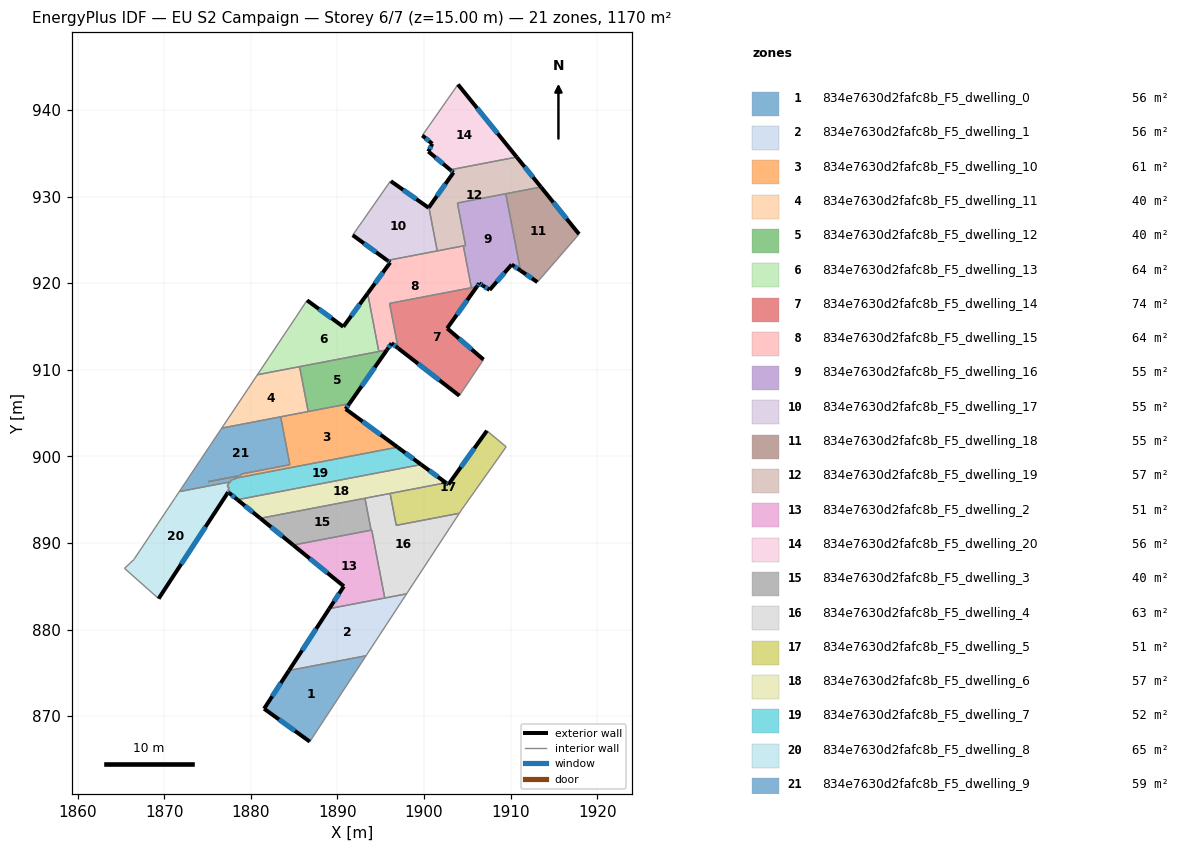
=== STOREY PLAN SPEC (per zone: floor XY polygon, exterior-wall plan segments, windows/doors) ===
zone 1: 834e7630d2fafc8b_F5_dwelling_0  (55.7 m²)
  floor: (1893.31, 876.98) (1886.82, 867.06) (1881.54, 870.86) (1884.41, 875.28)
  exterior wall: (1881.54, 870.86) – (1886.82, 867.06)  [6.5 m]
    window: (1883.26, 869.63) – (1885.10, 868.30)  [2.4 m²]
  exterior wall: (1884.41, 875.28) – (1881.54, 870.86)  [5.3 m]
    window: (1883.48, 873.84) – (1882.47, 872.30)  [1.9 m²]
  interior walls: 2
zone 2: 834e7630d2fafc8b_F5_dwelling_1  (55.7 m²)
  floor: (1897.99, 884.13) (1893.31, 876.98) (1884.41, 875.28) (1889.07, 882.42)
  exterior wall: (1889.07, 882.42) – (1884.41, 875.28)  [8.5 m]
    window: (1887.55, 880.10) – (1885.93, 877.60)  [3.1 m²]
  interior walls: 4
zone 3: 834e7630d2fafc8b_F5_dwelling_10  (61.2 m²)
  floor: (1896.95, 901.07) (1878.26, 897.49) (1878.42, 897.72) (1875.10, 897.08) (1878.83, 897.80) (1878.94, 897.97) (1884.52, 899.04) (1883.46, 904.57) (1891.39, 906.09) (1890.96, 905.47)
  exterior wall: (1890.96, 905.47) – (1891.39, 906.09)  [0.8 m]
    window: (1891.10, 905.67) – (1891.25, 905.89)  [0.3 m²]
  exterior wall: (1896.95, 901.07) – (1890.96, 905.47)  [7.4 m]
    window: (1895.00, 902.50) – (1892.91, 904.04)  [2.7 m²]
  interior walls: 9
zone 4: 834e7630d2fafc8b_F5_dwelling_11  (39.9 m²)
  floor: (1885.64, 910.37) (1886.63, 905.18) (1876.65, 903.27) (1880.77, 909.43)
  interior walls: 5
zone 5: 834e7630d2fafc8b_F5_dwelling_12  (39.9 m²)
  floor: (1895.73, 912.30) (1891.39, 906.09) (1886.63, 905.18) (1885.64, 910.37)
  exterior wall: (1891.39, 906.09) – (1895.73, 912.30)  [7.6 m]
    window: (1892.80, 908.11) – (1894.32, 910.28)  [2.8 m²]
  interior walls: 4
zone 6: 834e7630d2fafc8b_F5_dwelling_13  (64.1 m²)
  floor: (1893.50, 918.83) (1894.79, 912.12) (1880.77, 909.43) (1885.16, 916.00) (1886.50, 918.02) (1890.69, 914.97)
  exterior wall: (1890.69, 914.97) – (1886.50, 918.02)  [5.2 m]
    window: (1889.33, 915.96) – (1887.86, 917.03)  [1.9 m²]
  exterior wall: (1893.50, 918.83) – (1890.69, 914.97)  [4.8 m]
    window: (1892.59, 917.57) – (1891.60, 916.23)  [1.7 m²]
  interior walls: 5
zone 7: 834e7630d2fafc8b_F5_dwelling_14  (74.1 m²)
  floor: (1906.11, 919.60) (1902.68, 914.79) (1906.88, 911.18) (1904.09, 907.01) (1897.02, 912.49) (1896.03, 917.67)
  exterior wall: (1897.02, 912.49) – (1904.09, 907.01)  [8.9 m]
    window: (1899.32, 910.71) – (1901.79, 908.79)  [3.3 m²]
  exterior wall: (1902.68, 914.79) – (1906.11, 919.60)  [5.9 m]
    window: (1903.79, 916.35) – (1904.99, 918.04)  [2.2 m²]
  exterior wall: (1906.88, 911.18) – (1902.68, 914.79)  [5.5 m]
    window: (1905.51, 912.36) – (1904.04, 913.62)  [2.0 m²]
  interior walls: 4
zone 8: 834e7630d2fafc8b_F5_dwelling_15  (64.1 m²)
  floor: (1904.55, 924.31) (1905.48, 919.48) (1896.03, 917.67) (1897.02, 912.49) (1896.96, 912.53) (1896.27, 913.07) (1895.73, 912.30) (1894.79, 912.12) (1893.50, 918.83) (1896.10, 922.39) (1895.77, 922.63)
  exterior wall: (1896.96, 912.53) – (1897.02, 912.49)  [0.1 m]
  exterior wall: (1896.27, 913.07) – (1896.96, 912.53)  [0.9 m]
    window: (1896.49, 912.90) – (1896.74, 912.71)  [0.3 m²]
  exterior wall: (1895.73, 912.30) – (1896.27, 913.07)  [0.9 m]
    window: (1895.90, 912.55) – (1896.09, 912.82)  [0.3 m²]
  exterior wall: (1896.10, 922.39) – (1893.50, 918.83)  [4.4 m]
    window: (1895.25, 921.23) – (1894.35, 919.99)  [1.6 m²]
  exterior wall: (1895.77, 922.63) – (1896.10, 922.39)  [0.4 m]
    window: (1895.88, 922.55) – (1895.99, 922.47)  [0.1 m²]
  interior walls: 8
zone 9: 834e7630d2fafc8b_F5_dwelling_16  (54.9 m²)
  floor: (1909.45, 930.33) (1911.15, 921.46) (1910.13, 922.15) (1907.58, 919.22) (1906.80, 919.73) (1906.39, 919.99) (1906.11, 919.60) (1905.48, 919.48) (1904.55, 924.31) (1904.80, 924.36) (1903.86, 929.26)
  exterior wall: (1910.13, 922.15) – (1911.15, 921.46)  [1.2 m]
    window: (1910.46, 921.93) – (1910.82, 921.68)  [0.5 m²]
  exterior wall: (1907.58, 919.22) – (1910.13, 922.15)  [3.9 m]
    window: (1908.41, 920.17) – (1909.30, 921.20)  [1.4 m²]
  exterior wall: (1906.80, 919.73) – (1907.58, 919.22)  [0.9 m]
    window: (1907.05, 919.56) – (1907.32, 919.39)  [0.3 m²]
  exterior wall: (1906.39, 919.99) – (1906.80, 919.73)  [0.5 m]
    window: (1906.52, 919.91) – (1906.66, 919.82)  [0.2 m²]
  exterior wall: (1906.11, 919.60) – (1906.39, 919.99)  [0.5 m]
    window: (1906.20, 919.73) – (1906.30, 919.86)  [0.2 m²]
  interior walls: 6
zone 10: 834e7630d2fafc8b_F5_dwelling_17  (54.7 m²)
  floor: (1900.57, 928.76) (1901.53, 923.73) (1895.77, 922.63) (1891.77, 925.55) (1892.90, 927.16) (1896.11, 931.77) (1896.14, 931.81) (1896.18, 931.78) (1900.54, 928.71)
  exterior wall: (1900.54, 928.71) – (1896.18, 931.78)  [5.3 m]
    window: (1899.12, 929.71) – (1897.60, 930.78)  [2.0 m²]
  exterior wall: (1900.57, 928.76) – (1900.54, 928.71)  [0.1 m]
  exterior wall: (1891.77, 925.55) – (1895.77, 922.63)  [5.0 m]
    window: (1893.07, 924.60) – (1894.47, 923.58)  [1.8 m²]
  interior walls: 6
zone 11: 834e7630d2fafc8b_F5_dwelling_18  (54.9 m²)
  floor: (1913.51, 931.11) (1917.91, 925.67) (1913.10, 920.13) (1911.15, 921.46) (1909.45, 930.33)
  exterior wall: (1911.15, 921.46) – (1913.10, 920.13)  [2.4 m]
    window: (1911.78, 921.03) – (1912.46, 920.56)  [0.9 m²]
  exterior wall: (1917.91, 925.67) – (1913.51, 931.11)  [7.0 m]
    window: (1916.48, 927.44) – (1914.94, 929.34)  [2.6 m²]
  interior walls: 3
zone 12: 834e7630d2fafc8b_F5_dwelling_19  (56.7 m²)
  floor: (1910.71, 934.57) (1913.51, 931.11) (1903.86, 929.26) (1904.80, 924.36) (1901.73, 923.77) (1901.53, 923.73) (1900.57, 928.76) (1903.41, 932.78) (1903.03, 933.10)
  exterior wall: (1903.03, 933.10) – (1903.41, 932.78)  [0.5 m]
    window: (1903.16, 932.99) – (1903.29, 932.88)  [0.2 m²]
  exterior wall: (1913.51, 931.11) – (1910.71, 934.57)  [4.4 m]
    window: (1912.60, 932.23) – (1911.62, 933.44)  [1.6 m²]
  exterior wall: (1903.41, 932.78) – (1900.57, 928.76)  [4.9 m]
    window: (1902.49, 931.47) – (1901.49, 930.07)  [1.8 m²]
  interior walls: 8
zone 13: 834e7630d2fafc8b_F5_dwelling_2  (51.4 m²)
  floor: (1893.97, 891.50) (1895.47, 883.65) (1889.07, 882.42) (1890.75, 885.00) (1884.90, 889.76)
  exterior wall: (1890.75, 885.00) – (1889.07, 882.42)  [3.1 m]
    window: (1890.20, 884.16) – (1889.61, 883.26)  [1.1 m²]
  exterior wall: (1884.90, 889.76) – (1890.75, 885.00)  [7.5 m]
    window: (1886.80, 888.21) – (1888.85, 886.55)  [2.8 m²]
  interior walls: 4
zone 14: 834e7630d2fafc8b_F5_dwelling_20  (55.7 m²)
  floor: (1903.93, 942.95) (1910.71, 934.57) (1903.03, 933.10) (1900.51, 935.21) (1900.96, 936.10) (1899.81, 937.06)
  exterior wall: (1910.71, 934.57) – (1903.93, 942.95)  [10.8 m]
    window: (1908.51, 937.29) – (1906.13, 940.23)  [4.0 m²]
  exterior wall: (1900.51, 935.21) – (1903.03, 933.10)  [3.3 m]
    window: (1901.33, 934.52) – (1902.21, 933.78)  [1.2 m²]
  exterior wall: (1900.96, 936.10) – (1900.51, 935.21)  [1.0 m]
    window: (1900.81, 935.81) – (1900.66, 935.50)  [0.4 m²]
  exterior wall: (1899.81, 937.06) – (1900.96, 936.10)  [1.5 m]
    window: (1900.18, 936.75) – (1900.59, 936.41)  [0.5 m²]
  interior walls: 2
zone 15: 834e7630d2fafc8b_F5_dwelling_3  (40.3 m²)
  floor: (1893.19, 895.17) (1893.89, 891.48) (1884.90, 889.76) (1881.10, 892.85)
  exterior wall: (1881.10, 892.85) – (1884.90, 889.76)  [4.9 m]
    window: (1882.34, 891.85) – (1883.67, 890.77)  [1.8 m²]
  interior walls: 3
zone 16: 834e7630d2fafc8b_F5_dwelling_4  (62.5 m²)
  floor: (1904.08, 893.43) (1897.99, 884.13) (1895.47, 883.65) (1893.97, 891.50) (1893.89, 891.48) (1893.19, 895.17) (1896.09, 895.72) (1896.80, 892.04)
  interior walls: 8
zone 17: 834e7630d2fafc8b_F5_dwelling_5  (51.3 m²)
  floor: (1909.50, 901.11) (1904.40, 893.91) (1904.08, 893.43) (1896.80, 892.04) (1896.09, 895.72) (1902.54, 896.96) (1902.82, 896.75) (1907.27, 902.96)
  exterior wall: (1902.82, 896.75) – (1902.54, 896.96)  [0.3 m]
    window: (1902.73, 896.82) – (1902.63, 896.89)  [0.1 m²]
  exterior wall: (1907.27, 902.96) – (1902.82, 896.75)  [7.6 m]
    window: (1905.82, 900.94) – (1904.27, 898.77)  [2.8 m²]
  interior walls: 6
zone 18: 834e7630d2fafc8b_F5_dwelling_6  (56.6 m²)
  floor: (1902.54, 896.96) (1881.10, 892.85) (1878.46, 895.00) (1899.68, 899.06)
  exterior wall: (1902.54, 896.96) – (1899.68, 899.06)  [3.6 m]
    window: (1901.61, 897.64) – (1900.61, 898.38)  [1.3 m²]
  exterior wall: (1878.46, 895.00) – (1881.10, 892.85)  [3.4 m]
    window: (1879.32, 894.30) – (1880.24, 893.55)  [1.2 m²]
  interior walls: 4
zone 19: 834e7630d2fafc8b_F5_dwelling_7  (52.1 m²)
  floor: (1899.68, 899.06) (1878.46, 895.00) (1877.51, 895.78) (1877.59, 895.90) (1877.35, 896.09) (1877.52, 896.35) (1877.29, 896.54) (1877.45, 896.79) (1877.32, 896.90) (1877.55, 896.94) (1877.78, 897.29) (1878.19, 897.37) (1878.26, 897.49) (1896.95, 901.07)
  exterior wall: (1899.68, 899.06) – (1896.95, 901.07)  [3.4 m]
    window: (1898.79, 899.71) – (1897.84, 900.41)  [1.2 m²]
  exterior wall: (1877.51, 895.78) – (1878.46, 895.00)  [1.2 m]
    window: (1877.82, 895.52) – (1878.15, 895.25)  [0.5 m²]
  interior walls: 13
zone 20: 834e7630d2fafc8b_F5_dwelling_8  (65.2 m²)
  floor: (1877.63, 897.06) (1877.55, 896.94) (1877.32, 896.90) (1877.45, 896.79) (1877.29, 896.54) (1877.52, 896.35) (1877.35, 896.09) (1877.59, 895.90) (1877.51, 895.78) (1877.39, 895.87) (1869.36, 883.57) (1865.42, 887.07) (1866.50, 888.08) (1871.20, 895.12) (1871.32, 895.29) (1871.74, 895.93)
  exterior wall: (1877.39, 895.87) – (1877.51, 895.78)  [0.2 m]
    window: (1877.43, 895.84) – (1877.47, 895.81)  [0.1 m²]
  exterior wall: (1869.36, 883.57) – (1877.39, 895.87)  [14.7 m]
    window: (1871.97, 887.57) – (1874.78, 891.87)  [5.4 m²]
  interior walls: 14
zone 21: 834e7630d2fafc8b_F5_dwelling_9  (58.8 m²)
  floor: (1883.46, 904.57) (1884.52, 899.04) (1878.94, 897.97) (1878.83, 897.80) (1875.10, 897.08) (1878.42, 897.72) (1878.19, 897.37) (1877.78, 897.29) (1877.63, 897.06) (1871.74, 895.93) (1876.65, 903.27)
  interior walls: 12

=== DERIVED (storey summary) ===
Building: EU S2 Campaign
Storey: 6 of 7  (floor level z = 15.00 m)
Storey gross floor area: 1169.9 m²
Zones on this storey: 21
  - 834e7630d2fafc8b_F5_dwelling_0: floor 55.7 m²; exterior wall 11.8 m (35.3 m²); 2 window(s) 4.3 m²; WWR 12.2%
  - 834e7630d2fafc8b_F5_dwelling_1: floor 55.7 m²; exterior wall 8.5 m (25.6 m²); 1 window(s) 3.1 m²; WWR 12.2%
  - 834e7630d2fafc8b_F5_dwelling_10: floor 61.2 m²; exterior wall 8.2 m (24.6 m²); 2 window(s) 3.0 m²; WWR 12.2%
  - 834e7630d2fafc8b_F5_dwelling_11: floor 39.9 m²
  - 834e7630d2fafc8b_F5_dwelling_12: floor 39.9 m²; exterior wall 7.6 m (22.7 m²); 1 window(s) 2.8 m²; WWR 12.2%
  - 834e7630d2fafc8b_F5_dwelling_13: floor 64.1 m²; exterior wall 10.0 m (29.9 m²); 2 window(s) 3.6 m²; WWR 12.2%
  - 834e7630d2fafc8b_F5_dwelling_14: floor 74.1 m²; exterior wall 20.4 m (61.2 m²); 3 window(s) 7.5 m²; WWR 12.2%
  - 834e7630d2fafc8b_F5_dwelling_15: floor 64.1 m²; exterior wall 6.7 m (20.1 m²); 4 window(s) 2.4 m²; WWR 12.1%
  - 834e7630d2fafc8b_F5_dwelling_16: floor 54.9 m²; exterior wall 7.0 m (21.1 m²); 5 window(s) 2.6 m²; WWR 12.2%
  - 834e7630d2fafc8b_F5_dwelling_17: floor 54.7 m²; exterior wall 10.3 m (31.0 m²); 2 window(s) 3.8 m²; WWR 12.2%
  - 834e7630d2fafc8b_F5_dwelling_18: floor 54.9 m²; exterior wall 9.4 m (28.1 m²); 2 window(s) 3.4 m²; WWR 12.2%
  - 834e7630d2fafc8b_F5_dwelling_19: floor 56.7 m²; exterior wall 9.9 m (29.6 m²); 3 window(s) 3.6 m²; WWR 12.2%
  - 834e7630d2fafc8b_F5_dwelling_2: floor 51.4 m²; exterior wall 10.6 m (31.9 m²); 2 window(s) 3.9 m²; WWR 12.2%
  - 834e7630d2fafc8b_F5_dwelling_20: floor 55.7 m²; exterior wall 16.6 m (49.7 m²); 4 window(s) 6.1 m²; WWR 12.2%
  - 834e7630d2fafc8b_F5_dwelling_3: floor 40.3 m²; exterior wall 4.9 m (14.7 m²); 1 window(s) 1.8 m²; WWR 12.2%
  - 834e7630d2fafc8b_F5_dwelling_4: floor 62.5 m²
  - 834e7630d2fafc8b_F5_dwelling_5: floor 51.3 m²; exterior wall 8.0 m (23.9 m²); 2 window(s) 2.9 m²; WWR 12.2%
  - 834e7630d2fafc8b_F5_dwelling_6: floor 56.6 m²; exterior wall 7.0 m (20.9 m²); 2 window(s) 2.5 m²; WWR 12.2%
  - 834e7630d2fafc8b_F5_dwelling_7: floor 52.1 m²; exterior wall 4.6 m (13.9 m²); 2 window(s) 1.7 m²; WWR 12.2%
  - 834e7630d2fafc8b_F5_dwelling_8: floor 65.2 m²; exterior wall 14.8 m (44.5 m²); 2 window(s) 5.4 m²; WWR 12.2%
  - 834e7630d2fafc8b_F5_dwelling_9: floor 58.8 m²
Zone adjacency (shared interzone walls):
  - 834e7630d2fafc8b_F5_dwelling_0 ↔ 834e7630d2fafc8b_F5_dwelling_1
  - 834e7630d2fafc8b_F5_dwelling_1 ↔ 834e7630d2fafc8b_F5_dwelling_2
  - 834e7630d2fafc8b_F5_dwelling_1 ↔ 834e7630d2fafc8b_F5_dwelling_4
  - 834e7630d2fafc8b_F5_dwelling_10 ↔ 834e7630d2fafc8b_F5_dwelling_11
  - 834e7630d2fafc8b_F5_dwelling_10 ↔ 834e7630d2fafc8b_F5_dwelling_12
  - 834e7630d2fafc8b_F5_dwelling_10 ↔ 834e7630d2fafc8b_F5_dwelling_7
  - 834e7630d2fafc8b_F5_dwelling_10 ↔ 834e7630d2fafc8b_F5_dwelling_9
  - 834e7630d2fafc8b_F5_dwelling_11 ↔ 834e7630d2fafc8b_F5_dwelling_12
  - 834e7630d2fafc8b_F5_dwelling_11 ↔ 834e7630d2fafc8b_F5_dwelling_13
  - 834e7630d2fafc8b_F5_dwelling_11 ↔ 834e7630d2fafc8b_F5_dwelling_9
  - 834e7630d2fafc8b_F5_dwelling_12 ↔ 834e7630d2fafc8b_F5_dwelling_13
  - 834e7630d2fafc8b_F5_dwelling_12 ↔ 834e7630d2fafc8b_F5_dwelling_15
  - 834e7630d2fafc8b_F5_dwelling_13 ↔ 834e7630d2fafc8b_F5_dwelling_15
  - 834e7630d2fafc8b_F5_dwelling_14 ↔ 834e7630d2fafc8b_F5_dwelling_15
  - 834e7630d2fafc8b_F5_dwelling_14 ↔ 834e7630d2fafc8b_F5_dwelling_16
  - 834e7630d2fafc8b_F5_dwelling_15 ↔ 834e7630d2fafc8b_F5_dwelling_16
  - 834e7630d2fafc8b_F5_dwelling_15 ↔ 834e7630d2fafc8b_F5_dwelling_17
  - 834e7630d2fafc8b_F5_dwelling_15 ↔ 834e7630d2fafc8b_F5_dwelling_19
  - 834e7630d2fafc8b_F5_dwelling_16 ↔ 834e7630d2fafc8b_F5_dwelling_18
  - 834e7630d2fafc8b_F5_dwelling_16 ↔ 834e7630d2fafc8b_F5_dwelling_19
  - 834e7630d2fafc8b_F5_dwelling_17 ↔ 834e7630d2fafc8b_F5_dwelling_19
  - 834e7630d2fafc8b_F5_dwelling_18 ↔ 834e7630d2fafc8b_F5_dwelling_19
  - 834e7630d2fafc8b_F5_dwelling_19 ↔ 834e7630d2fafc8b_F5_dwelling_20
  - 834e7630d2fafc8b_F5_dwelling_2 ↔ 834e7630d2fafc8b_F5_dwelling_3
  - 834e7630d2fafc8b_F5_dwelling_2 ↔ 834e7630d2fafc8b_F5_dwelling_4
  - 834e7630d2fafc8b_F5_dwelling_3 ↔ 834e7630d2fafc8b_F5_dwelling_4
  - 834e7630d2fafc8b_F5_dwelling_3 ↔ 834e7630d2fafc8b_F5_dwelling_6
  - 834e7630d2fafc8b_F5_dwelling_4 ↔ 834e7630d2fafc8b_F5_dwelling_5
  - 834e7630d2fafc8b_F5_dwelling_4 ↔ 834e7630d2fafc8b_F5_dwelling_6
  - 834e7630d2fafc8b_F5_dwelling_5 ↔ 834e7630d2fafc8b_F5_dwelling_6
  - 834e7630d2fafc8b_F5_dwelling_6 ↔ 834e7630d2fafc8b_F5_dwelling_7
  - 834e7630d2fafc8b_F5_dwelling_7 ↔ 834e7630d2fafc8b_F5_dwelling_8
  - 834e7630d2fafc8b_F5_dwelling_7 ↔ 834e7630d2fafc8b_F5_dwelling_9
  - 834e7630d2fafc8b_F5_dwelling_8 ↔ 834e7630d2fafc8b_F5_dwelling_9